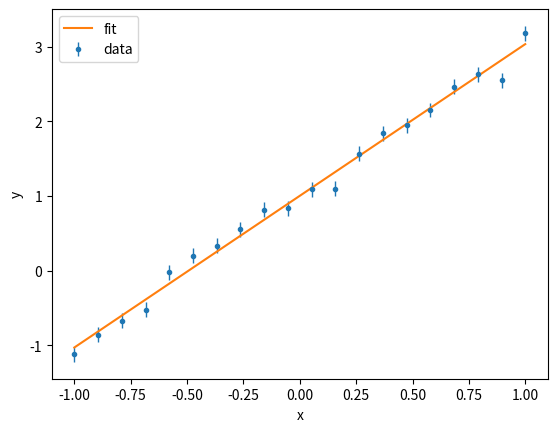

Write Python code to recreate this figure.
import numpy as np
import matplotlib.pyplot as plt
import scipy.optimize as spo

## NOTE: fit lineare di dati che si adattano ad una retta

def retta(x, A, B):
    return A * x + B

A = 2
B = 1
sigma = .1
x = np.linspace(-1, 1, 20)
y = retta(x, A, B) + np.random.normal(loc = 0, scale = sigma, size = 20)    #genera numeri random normalmente distribuiti
weights = 1 / sigma * np.ones(20)

fig, ax = plt.subplots()
ax.errorbar(x, y, yerr = sigma, elinewidth = 1, linewidth = 0, marker = '.', label = 'data')
ax.set_xlabel('x')
ax.set_ylabel('y')

p, cov = np.polyfit(x, y, 1, w = weights, cov = True)     #la funzione fitta i dati x ed y con un polinomio di grado n (lineare = 1), w sta per pesi
ax.plot(x, retta(x, p[0], p[1]), label = 'fit')
print(p[0], p[1])
print(cov)

plt.legend()
plt.show()
